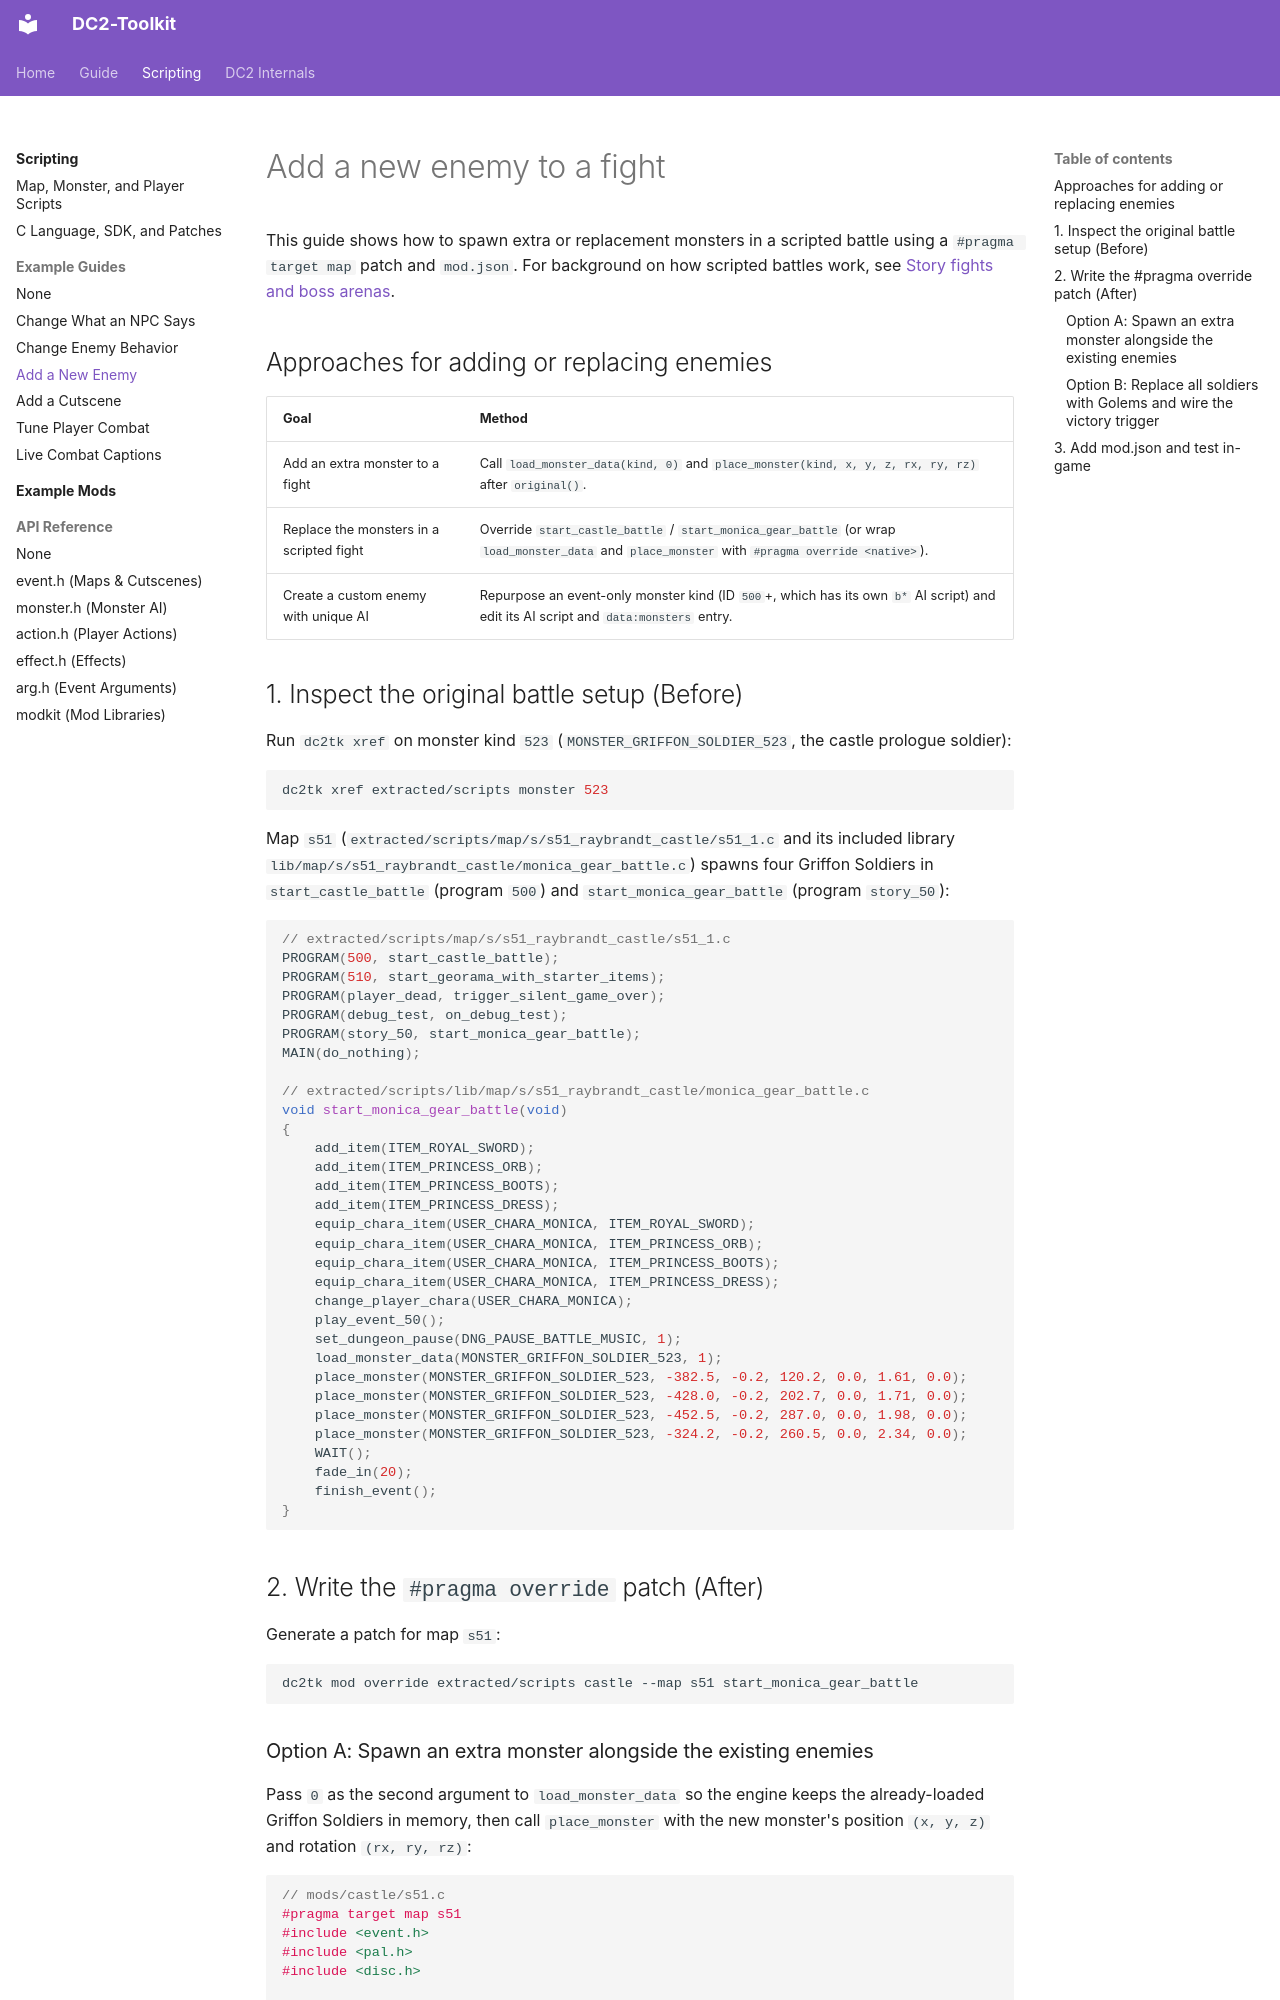

repository: fakegenie/DC2-Toolkit · page: scripting/tutorials/new-enemy/index.html · generator: mkdocs

# Add a new enemy to a fight

This guide shows how to spawn extra or replacement monsters in a scripted battle using a `#pragma target map` patch and `mod.json`. For background on how scripted battles work, see [Story fights and boss arenas](../systems.md#story-fights-and-boss-arenas).

## Approaches for adding or replacing enemies

| Goal | Method |
| --- | --- |
| Add an extra monster to a fight | Call `load_monster_data(kind, 0)` and `place_monster(kind, x, y, z, rx, ry, rz)` after `original()`. |
| Replace the monsters in a scripted fight | Override `start_castle_battle` / `start_monica_gear_battle` (or wrap `load_monster_data` and `place_monster` with `#pragma override <native>`). |
| Create a custom enemy with unique AI | Repurpose an event-only monster kind (ID `500`+, which has its own `b*` AI script) and edit its AI script and `data:monsters` entry. |

## 1. Inspect the original battle setup (Before)

Run `dc2tk xref` on monster kind `523` (`MONSTER_GRIFFON_SOLDIER_523`, the castle prologue soldier):

```sh
dc2tk xref extracted/scripts monster 523
```

Map `s51` (`extracted/scripts/map/s/s51_raybrandt_castle/s51_1.c` and its included library `lib/map/s/s51_raybrandt_castle/monica_gear_battle.c`) spawns four Griffon Soldiers in `start_castle_battle` (program `500`) and `start_monica_gear_battle` (program `story_50`):

```c
// extracted/scripts/map/s/s51_raybrandt_castle/s51_1.c
PROGRAM(500, start_castle_battle);
PROGRAM(510, start_georama_with_starter_items);
PROGRAM(player_dead, trigger_silent_game_over);
PROGRAM(debug_test, on_debug_test);
PROGRAM(story_50, start_monica_gear_battle);
MAIN(do_nothing);

// extracted/scripts/lib/map/s/s51_raybrandt_castle/monica_gear_battle.c
void start_monica_gear_battle(void)
{
    add_item(ITEM_ROYAL_SWORD);
    add_item(ITEM_PRINCESS_ORB);
    add_item(ITEM_PRINCESS_BOOTS);
    add_item(ITEM_PRINCESS_DRESS);
    equip_chara_item(USER_CHARA_MONICA, ITEM_ROYAL_SWORD);
    equip_chara_item(USER_CHARA_MONICA, ITEM_PRINCESS_ORB);
    equip_chara_item(USER_CHARA_MONICA, ITEM_PRINCESS_BOOTS);
    equip_chara_item(USER_CHARA_MONICA, ITEM_PRINCESS_DRESS);
    change_player_chara(USER_CHARA_MONICA);
    play_event_50();
    set_dungeon_pause(DNG_PAUSE_BATTLE_MUSIC, 1);
    load_monster_data(MONSTER_GRIFFON_SOLDIER_523, 1);
    place_monster(MONSTER_GRIFFON_SOLDIER_523, -382.5, -0.2, 120.2, 0.0, 1.61, 0.0);
    place_monster(MONSTER_GRIFFON_SOLDIER_523, -428.0, -0.2, 202.7, 0.0, 1.71, 0.0);
    place_monster(MONSTER_GRIFFON_SOLDIER_523, -452.5, -0.2, 287.0, 0.0, 1.98, 0.0);
    place_monster(MONSTER_GRIFFON_SOLDIER_523, -324.2, -0.2, 260.5, 0.0, 2.34, 0.0);
    WAIT();
    fade_in(20);
    finish_event();
}
```

## 2. Write the `#pragma override` patch (After)

Generate a patch for map `s51`:

```sh
dc2tk mod override extracted/scripts castle --map s51 start_monica_gear_battle
```
